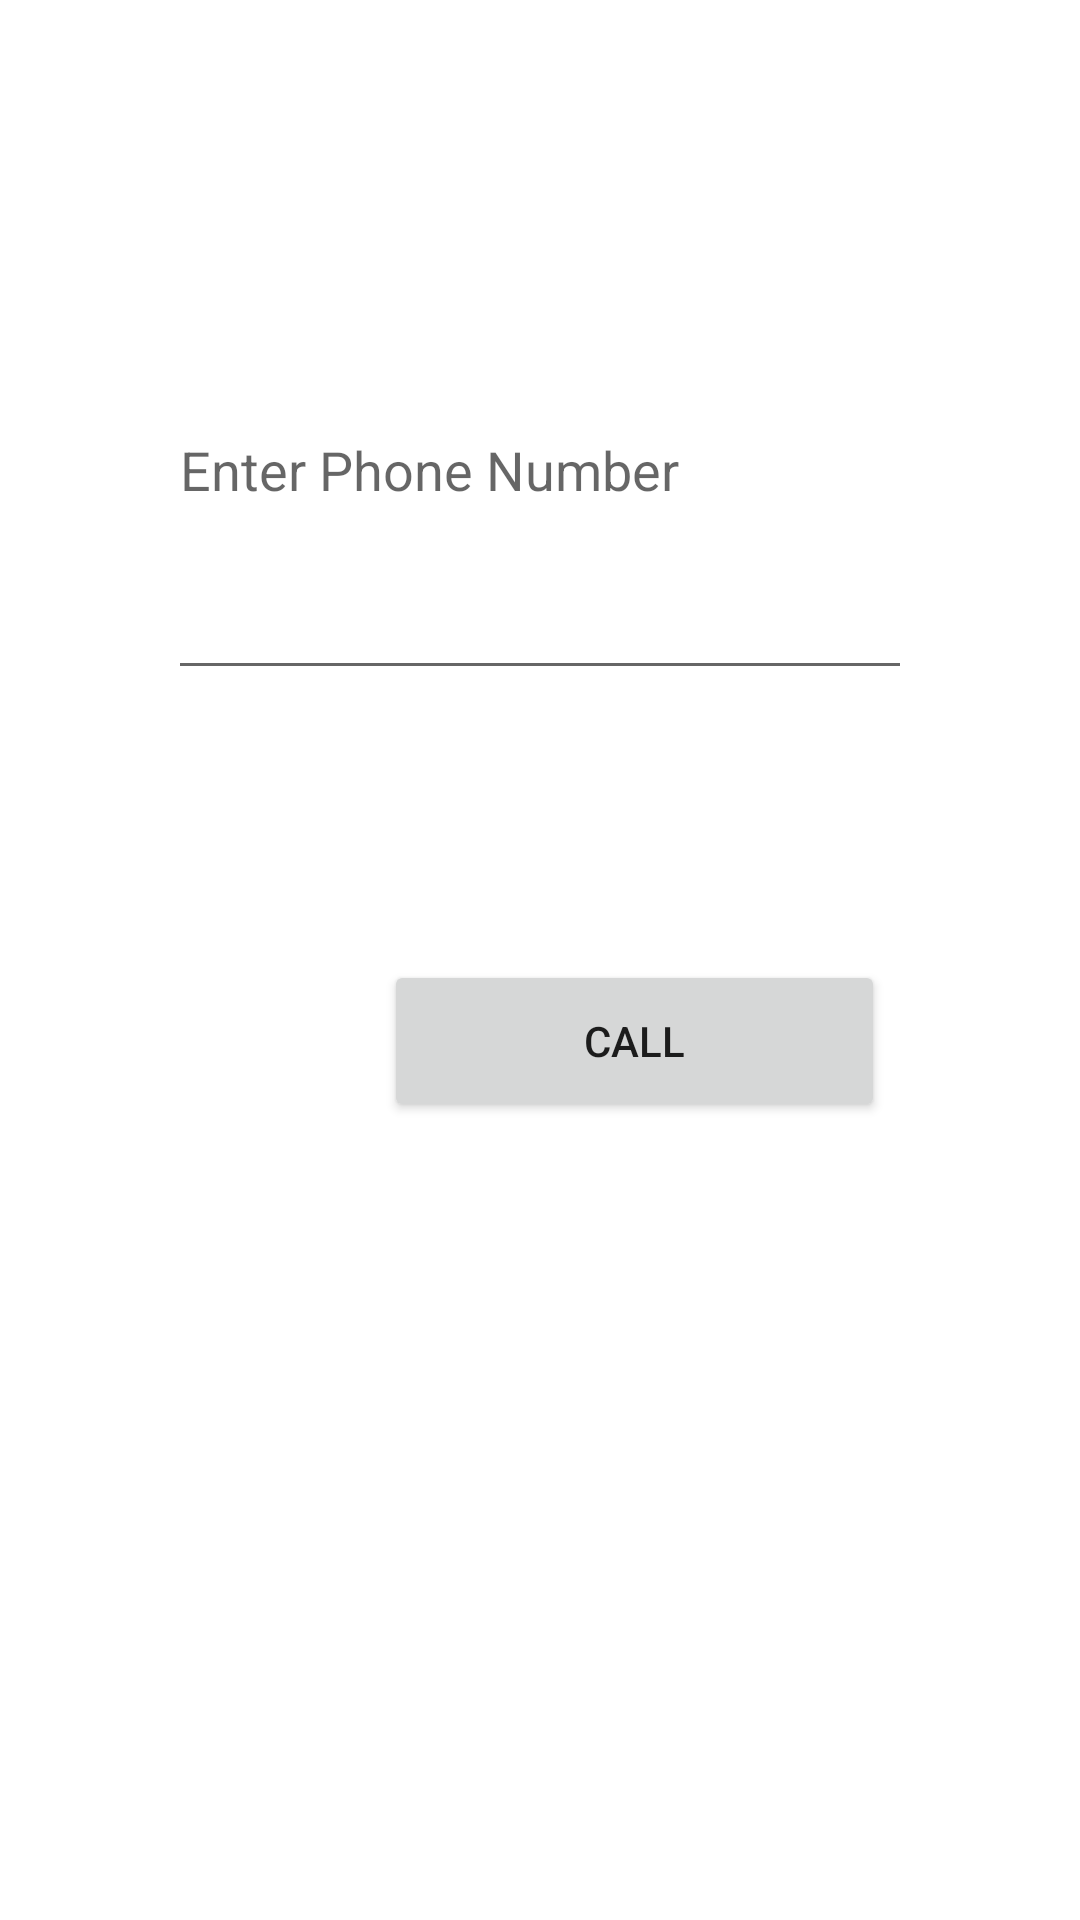

Here is an Android app screen rendered from its layout file. Give the layout XML and the strings, colors and styles it references.
<!-- AndroidManifest.xml: application theme Theme.Project5AccessPhone -->
<!-- res/layout/activity_phone_call.xml -->
<?xml version="1.0" encoding="utf-8"?>
<androidx.constraintlayout.widget.ConstraintLayout xmlns:android="http://schemas.android.com/apk/res/android"
    xmlns:app="http://schemas.android.com/apk/res-auto"
    xmlns:tools="http://schemas.android.com/tools"
    android:layout_width="match_parent"
    android:layout_height="match_parent"
    tools:context=".PhoneCall">

    <EditText
        android:id="@+id/phonenumber"
        android:layout_width="0dp"
        android:layout_height="0dp"
        android:layout_marginStart="56dp"
        android:layout_marginTop="80dp"
        android:layout_marginEnd="56dp"
        android:layout_marginBottom="90dp"
        android:hint="Enter Phone Number"
        app:layout_constraintBottom_toTopOf="@+id/phonecallbtn"
        app:layout_constraintEnd_toEndOf="parent"
        app:layout_constraintStart_toStartOf="parent"
        app:layout_constraintTop_toTopOf="parent" />

    <Button
        android:id="@+id/phonecallbtn"
        android:layout_width="167dp"
        android:layout_height="54dp"
        android:layout_marginStart="72dp"
        android:layout_marginBottom="266dp"
        android:text="Call"
        app:layout_constraintBottom_toBottomOf="parent"
        app:layout_constraintStart_toStartOf="@+id/phonenumber"
        app:layout_constraintTop_toBottomOf="@+id/phonenumber" />
</androidx.constraintlayout.widget.ConstraintLayout>
<!-- resources referenced by this layout -->
<resources>
  <style name="Theme.Project5AccessPhone" parent="Theme.MaterialComponents.DayNight.DarkActionBar">
          
          <item name="colorPrimary">@color/purple_500</item>
          <item name="colorPrimaryVariant">@color/purple_700</item>
          <item name="colorOnPrimary">@color/white</item>
          
          <item name="colorSecondary">@color/teal_200</item>
          <item name="colorSecondaryVariant">@color/teal_700</item>
          <item name="colorOnSecondary">@color/black</item>
          
          <item name="android:statusBarColor" tools:targetApi="l">?attr/colorPrimaryVariant</item>
          
      </style>
  <!-- not gathered from this repository: default colours our renderer supplied (Android Studio template values) -->
  <color name="purple_500">#FF6200EE</color>
  <color name="purple_700">#FF3700B3</color>
  <color name="teal_200">#FF03DAC5</color>
  <color name="teal_700">#FF018786</color>
  <color name="black">#FF000000</color>
  <color name="white">#FFFFFFFF</color>
</resources>
